Run: headless pygame with SDL's dummy video driver; simulated clock (each Clock.tick advances the game by its frame time, no real sleeping); random seed 0; keys injected as events and as key.get_pressed() state; no mouse input.
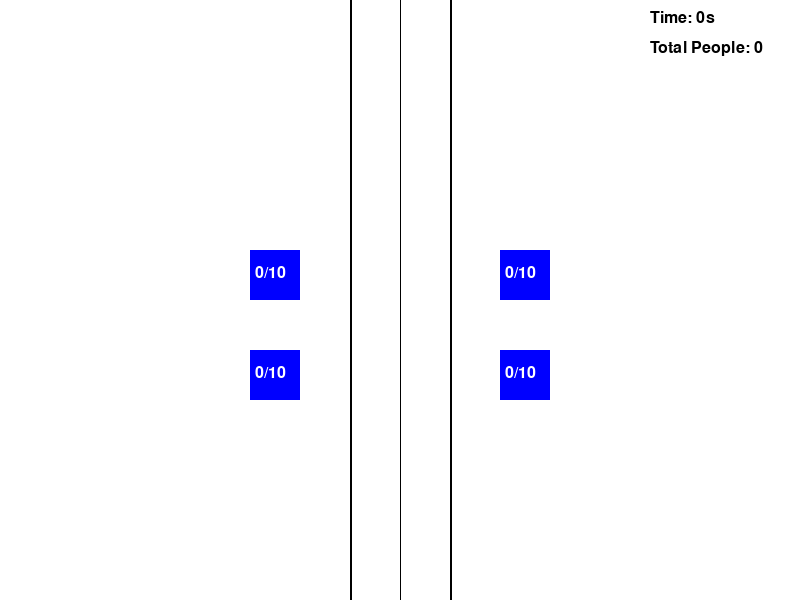
Frame 1 of 4 · flips 1–60 · no input
Frame 2 of 4 · flips 61–180 · tapped SPACE, RETURN · held RIGHT (→), D · screen unchanged from frame 1, image omitted
Frame 3 of 4 · flips 181–300 · held DOWN (↓), S · screen unchanged from frame 2, image omitted
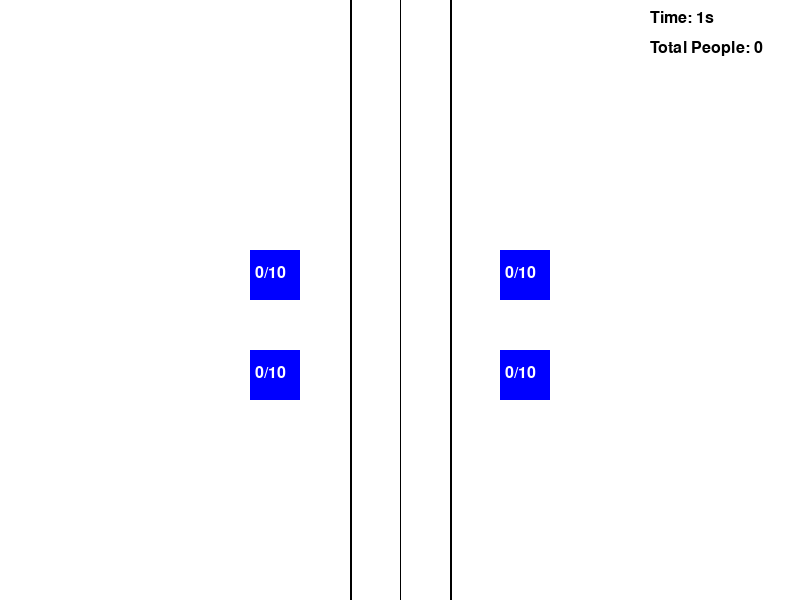
Frame 4 of 4 · flips 301–420 · held LEFT (←), A, UP (↑), W

The pygame program that drew these frames:

import pygame
import random
import time

# Initialize Pygame
pygame.init()

# Constants
SCREEN_WIDTH = 800
SCREEN_HEIGHT = 600
ELEVATOR_CAPACITY = 10
ELEVATOR_WAIT_TIME = 180  # seconds
PERSON_SIZE = 10

# User-controlled spawn rate (people per minute)
SPAWN_RATE = 45  # Example: 60 people per minute

# Colors
WHITE = (255, 255, 255)
BLACK = (0, 0, 0)
RED = (255, 0, 0)
BLUE = (0, 0, 255)
GREEN = (0, 255, 0)

# Set up the display
screen = pygame.display.set_mode((SCREEN_WIDTH, SCREEN_HEIGHT))
pygame.display.set_caption("Elevator Queue Simulation")

# Elevator Class
class Elevator:
    def __init__(self, x, y):
        self.x = x
        self.y = y
        self.capacity = ELEVATOR_CAPACITY
        self.people = 0
        self.full = False
        self.timer = 0

    def update(self, dt):
        if self.full:
            self.timer += dt
            if self.timer >= ELEVATOR_WAIT_TIME:
                self.people = 0
                self.full = False
                self.timer = 0

    def draw(self):
        color = RED if self.full else BLUE
        pygame.draw.rect(screen, color, (self.x, self.y, 50, 50))
        font = pygame.font.SysFont(None, 24)
        if self.full:
            img = font.render(f'Full', True, WHITE)
            screen.blit(img, (self.x + 5, self.y + 15))
            countdown_img = font.render(f'{int(ELEVATOR_WAIT_TIME - self.timer)}s', True, BLACK)
            screen.blit(countdown_img, (self.x + 60, self.y + 15))
        else:
            img = font.render(f'{self.people}/{ELEVATOR_CAPACITY}', True, WHITE)
            screen.blit(img, (self.x + 5, self.y + 15))

    def add_person(self):
        if not self.full:
            self.people += 1
            if self.people == ELEVATOR_CAPACITY:
                self.full = True

# Person Class
class Person:
    def __init__(self, x, y, elevators, entry_point):
        self.x = x
        self.y = y
        self.start_x = x
        self.start_y = y
        self.elevators = elevators
        self.entry_point = entry_point
        self.target_elevator = self.assign_target_elevator()
        self.waiting = False
        self.in_elevator = False
        self.stop_x = self.x
        self.stop_y = self.y
        self.state = 'moving_vertical'  # States: moving_vertical, moving_horizontal, moving_to_elevator

    def assign_target_elevator(self):
        if self.entry_point == 'North1':
            return self.elevators[0]  # Top west elevator
        elif self.entry_point == 'North2':
            return self.elevators[2]  # Top east elevator
        elif self.entry_point == 'South1':
            return self.elevators[1]  # Bottom west elevator
        elif self.entry_point == 'South2':
            return self.elevators[3]  # Bottom east elevator

    def update(self):
        if not self.in_elevator:
            if self.target_elevator.full:
                self.update_target_elevator()
            if not self.all_elevators_full():
                self.move()

    def update_target_elevator(self):
        available_elevators = [e for e in self.elevators if not e.full]
        if available_elevators:
            self.target_elevator = available_elevators[0]
            self.waiting = False
        else:
            self.waiting = True
            self.stop_x = self.x
            self.stop_y = self.y

    def all_elevators_full(self):
        return all(elevator.full for elevator in self.elevators)

    def move(self):
        if self.state == 'moving_vertical':
            if self.entry_point == 'North1':
                if self.y < 300:
                    self.y += 1
                else:
                    self.state = 'moving_horizontal'
            elif self.entry_point == 'North2':
                if self.y < 300:
                    self.y += 1
                else:
                    self.state = 'moving_horizontal'
            elif self.entry_point == 'South1':
                if self.y > 300:
                    self.y -= 1
                else:
                    self.state = 'moving_horizontal'
            elif self.entry_point == 'South2':
                if self.y > 300:
                    self.y -= 1
                else:
                    self.state = 'moving_horizontal'
        elif self.state == 'moving_horizontal':
            if self.entry_point == 'North1' or self.entry_point == 'South1':
                if self.x < 375:
                    self.x += 1
                else:
                    self.state = 'moving_to_elevator'
            elif self.entry_point == 'North2' or self.entry_point == 'South2':
                if self.x > 425:
                    self.x -= 1
                else:
                    self.state = 'moving_to_elevator'
        elif self.state == 'moving_to_elevator':
            if self.x < self.target_elevator.x + 25:
                self.x += 1
            elif self.x > self.target_elevator.x + 25:
                self.x -= 1
            if self.y < self.target_elevator.y + 25:
                self.y += 1
            elif self.y > self.target_elevator.y + 25:
                self.y -= 1
            if self.x == self.target_elevator.x + 25 and self.y == self.target_elevator.y + 25:
                self.target_elevator.add_person()
                self.in_elevator = True
                global total_people
                total_people += 1

    def queue(self):
        if not self.waiting:
            self.waiting = True
            self.stop_x = self.x
            self.stop_y = self.y
        else:
            self.x = self.stop_x
            self.y = self.stop_y
            
    def draw(self):
        if not self.in_elevator:
            pygame.draw.circle(screen, GREEN, (self.x, self.y), PERSON_SIZE)

# Create elevators
elevators = [
    Elevator(250, 250),  # Top west elevator
    Elevator(250, 350),  # Bottom west elevator
    Elevator(500, 250),  # Top east elevator
    Elevator(500, 350)   # Bottom east elevator
]

# Create people
people = []

# Simulation variables
running = True
clock = pygame.time.Clock()
start_time = time.time()
total_people = 0
spawn_interval = 60 / SPAWN_RATE  # Time in seconds between spawns
last_spawn_time = time.time()

# Main loop
while running:
    dt = clock.tick(30) / 1000  # Time in seconds since last frame

    for event in pygame.event.get():
        if event.type == pygame.QUIT:
            running = False

    # Add a new person at user-controlled intervals
    if time.time() - last_spawn_time > spawn_interval:
        entry_point = random.choice(['North1', 'North2', 'South1', 'South2'])
        if entry_point == 'North1':
            person = Person(375, 0, elevators, entry_point)
        elif entry_point == 'North2':
            person = Person(425, 0, elevators, entry_point)
        elif entry_point == 'South1':
            person = Person(375, SCREEN_HEIGHT, elevators, entry_point)
        elif entry_point == 'South2':
            person = Person(425, SCREEN_HEIGHT, elevators, entry_point)
        people.append(person)
        last_spawn_time = time.time()

    # Update elevators
    for elevator in elevators:
        elevator.update(dt)

    # Update people
    all_full = all(elevator.full for elevator in elevators)
    for person in people:
        person.update()
        if all_full and person.waiting:
            # If all elevators are full, make people queue at a certain place
            person.queue()
        elif not all_full:
            # Unfreeze all waiting people when an elevator becomes available
            person.waiting = False

    # Draw everything
    screen.fill(WHITE)

    # Draw roads (narrower, two lanes)
    pygame.draw.line(screen, BLACK, (350, 0), (350, SCREEN_HEIGHT), 2)  # Lane separator 1
    pygame.draw.line(screen, BLACK, (450, 0), (450, SCREEN_HEIGHT), 2)  # Lane separator 2
    pygame.draw.line(screen, BLACK, (400, 0), (400, SCREEN_HEIGHT), 1)  # Central separator line

    for elevator in elevators:
        elevator.draw()
    for person in people:
        person.draw()

    # Display elapsed time and total people
    elapsed_time = int(time.time() - start_time)
    font = pygame.font.SysFont(None, 24)
    time_img = font.render(f'Time: {elapsed_time}s', True, BLACK)
    people_img = font.render(f'Total People: {total_people}', True, BLACK)
    screen.blit(time_img, (650, 10))
    screen.blit(people_img, (650, 40))

    pygame.display.flip()

pygame.quit()
